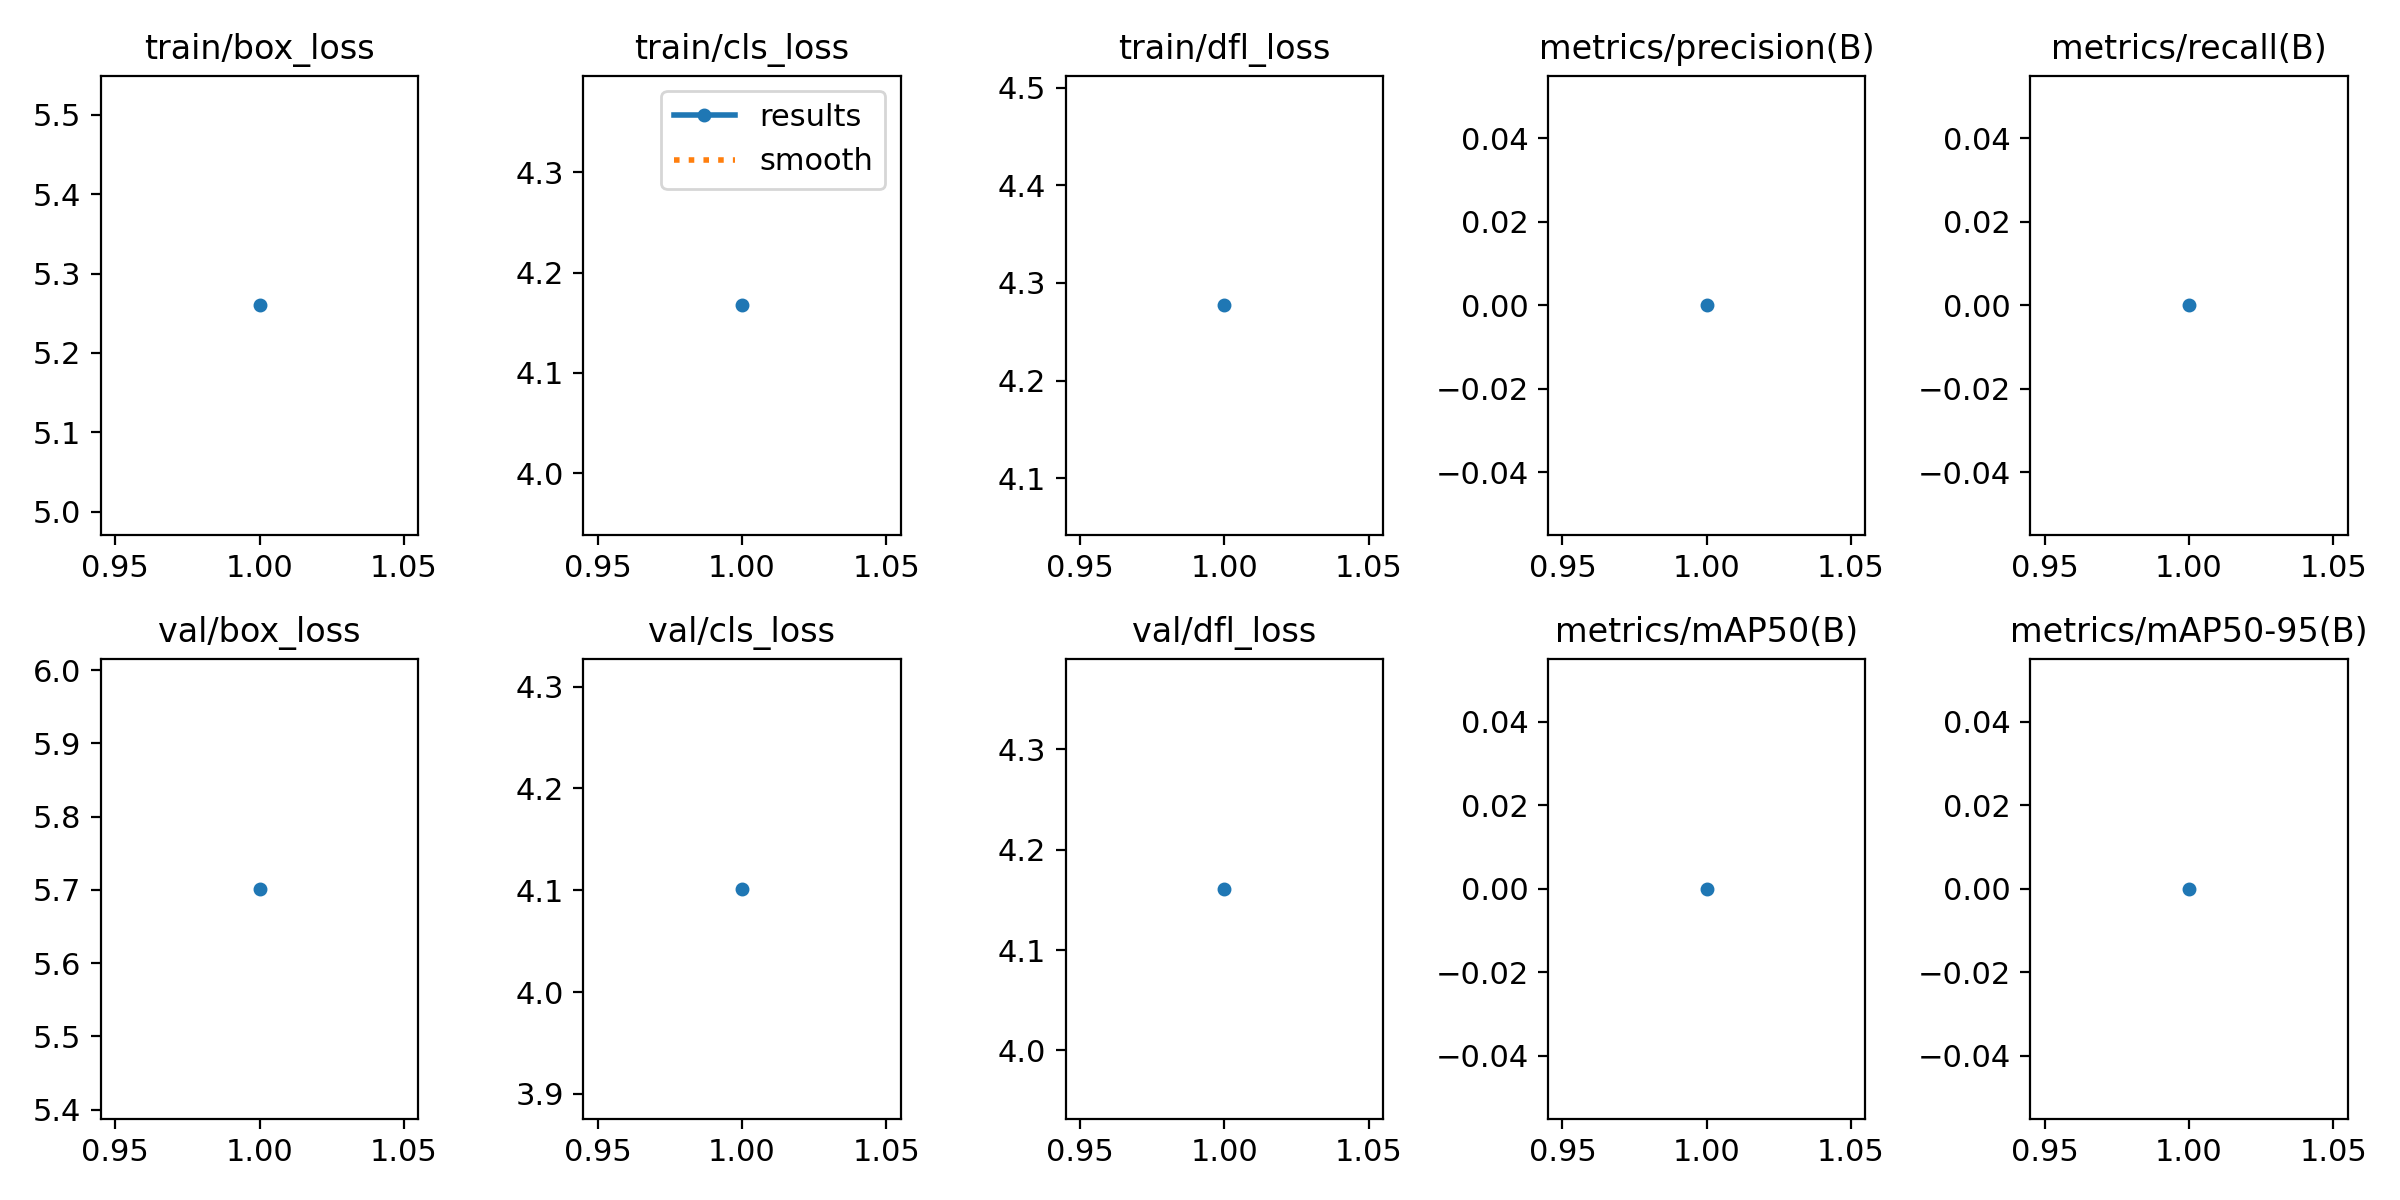

Data behind this chart, as committed beside it:
epoch, train/box_loss, train/cls_loss, train/dfl_loss, metrics/precision(B), metrics/recall(B), metrics/mAP50(B), metrics/mAP50-95(B), val/box_loss, val/cls_loss, val/dfl_loss, lr/pg0, lr/pg1, lr/pg2
1, 5.26, 4.167, 4.277, 0, 0, 0, 0, 5.701, 4.101, 4.161, 0.00012, 0.00012, 0.00012
